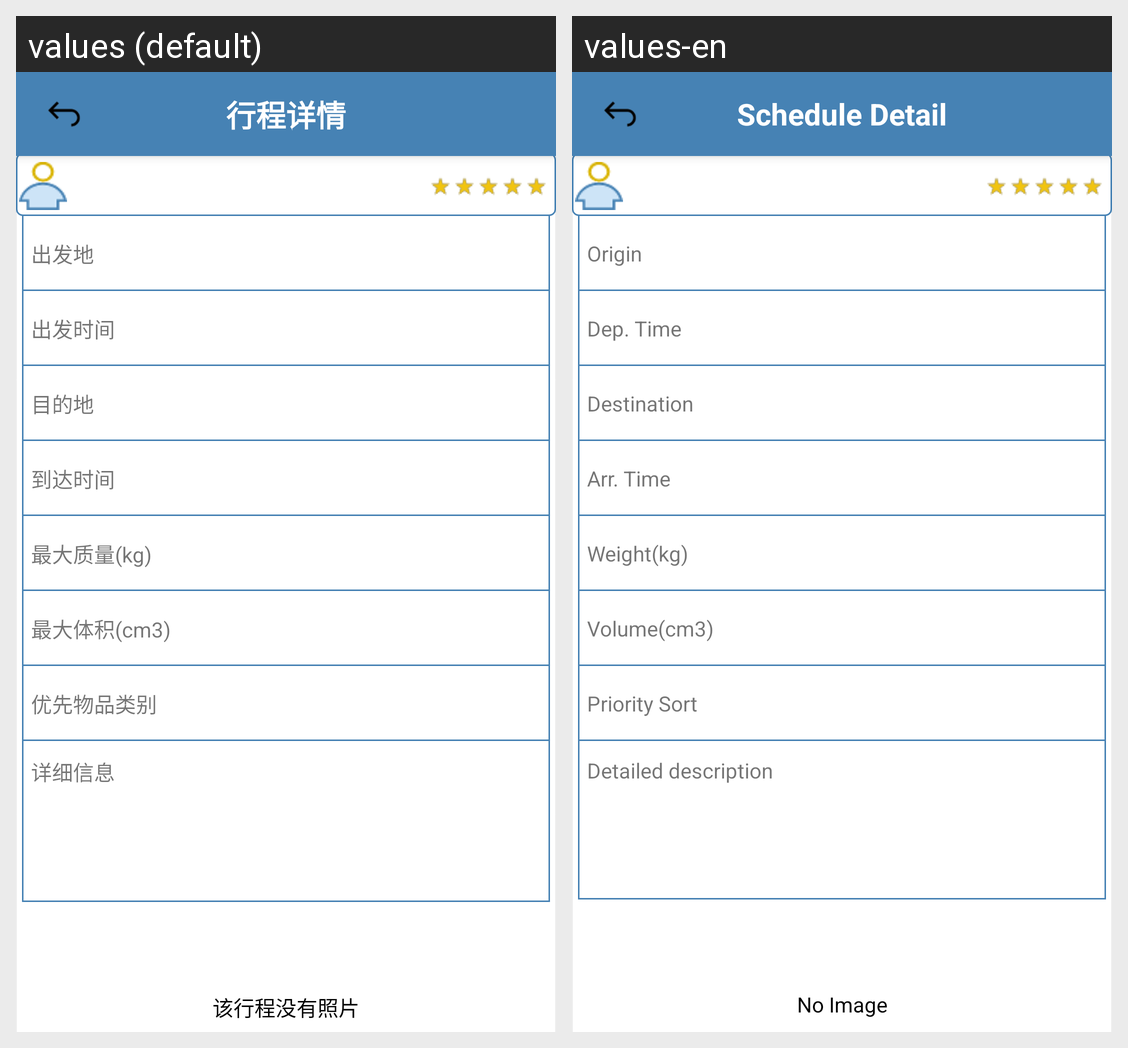

Strings drawn on this Android screen and how each of the app's shown locales translates them:
Android screen res/layout/schedule_detail_layout.xml rendered under 2 locales, left to right: values (default), values-en. Device: Nexus 5 (rendered at 1080×1920; each locale shown at half size, 540×960, under a caption strip naming it); theme Theme.DesignDemo.
Strings drawn on this screen, with the default value and each locale's value (text and hints the layout hard-codes, and strings that could not be matched under every locale, appear in the picture but are not listed):

scheduledetail
  values: 行程详情
  values-en: Schedule Detail

iti_from
  values: 出发地
  values-en: Origin

departure_time
  values: 出发时间
  values-en: Dep. Time

iti_to
  values: 目的地
  values-en: Destination

arrival_time
  values: 到达时间
  values-en: Arr. Time

maxweight
  values: 最大质量(kg)
  values-en: Weight(kg)

maxvolume
  values: 最大体积(cm3)
  values-en: Volume(cm3)

preferred_category
  values: 优先物品类别
  values-en: Priority Sort

detailedinformation
  values: 详细信息
  values-en: Detailed description

iti_no_photo
  values: 该行程没有照片
  values-en: No Image
